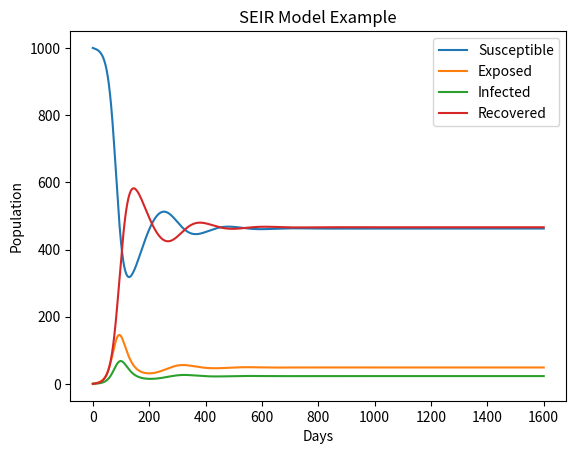

The script that saved this image:
# -*- coding: utf-8 -*-
"""
Created on Wed Feb 28 21:12:23 2024

[redacted]
"""

import numpy as np
from scipy.integrate import odeint
import matplotlib.pyplot as plt

# SEIR model differential equations with demography.
def deriv(y, t, N, beta, gamma, sigma, mu):
    S, E, I, R = y
    dSdt = mu*N - beta * S * I / N - mu*S
    dEdt = beta * S * I / N - (sigma + mu) * E
    dIdt = sigma * E - (gamma + mu) * I
    dRdt = gamma * I - mu * R
    return dSdt, dEdt, dIdt, dRdt

# Initial number of exposed, infected, and recovered individuals,
# everyone else is susceptible to infection initially.
E0 = 0
I0 = 1
R0 = 0
S0 = 1000
N = S0 + E0 + I0 + R0

# Contact rate, beta, mean recovery rate, gamma, and incubation period, sigma (in 1/days).
beta = 0.5
gamma = 0.2
sigma = 0.1

# Birth and death rate are equal, mu
mu = 0.01

# A grid of time points (in days)
t = np.linspace(0, 1600, 1600)

# Initial conditions vector
y0 = S0, E0, I0, R0

# Integrate the SEIR equations over the time grid, t.
ret = odeint(deriv, y0, t, args=(N, beta, gamma, sigma, mu))
S, E, I, R = ret.T

# Plot the data on four separate curves for S(t), E(t), I(t), and R(t)
plt.plot(t, S, label='Susceptible')
plt.plot(t, E, label='Exposed')
plt.plot(t, I, label='Infected')
plt.plot(t, R, label='Recovered')
plt.xlabel('Days')
plt.ylabel('Population')
plt.title('SEIR Model Example')
plt.legend()
plt.show()

# Print Basic Reproduction Number R_0
R_0 = beta / (gamma + mu)
print("Basic Reproduction Number R_0:", R_0)